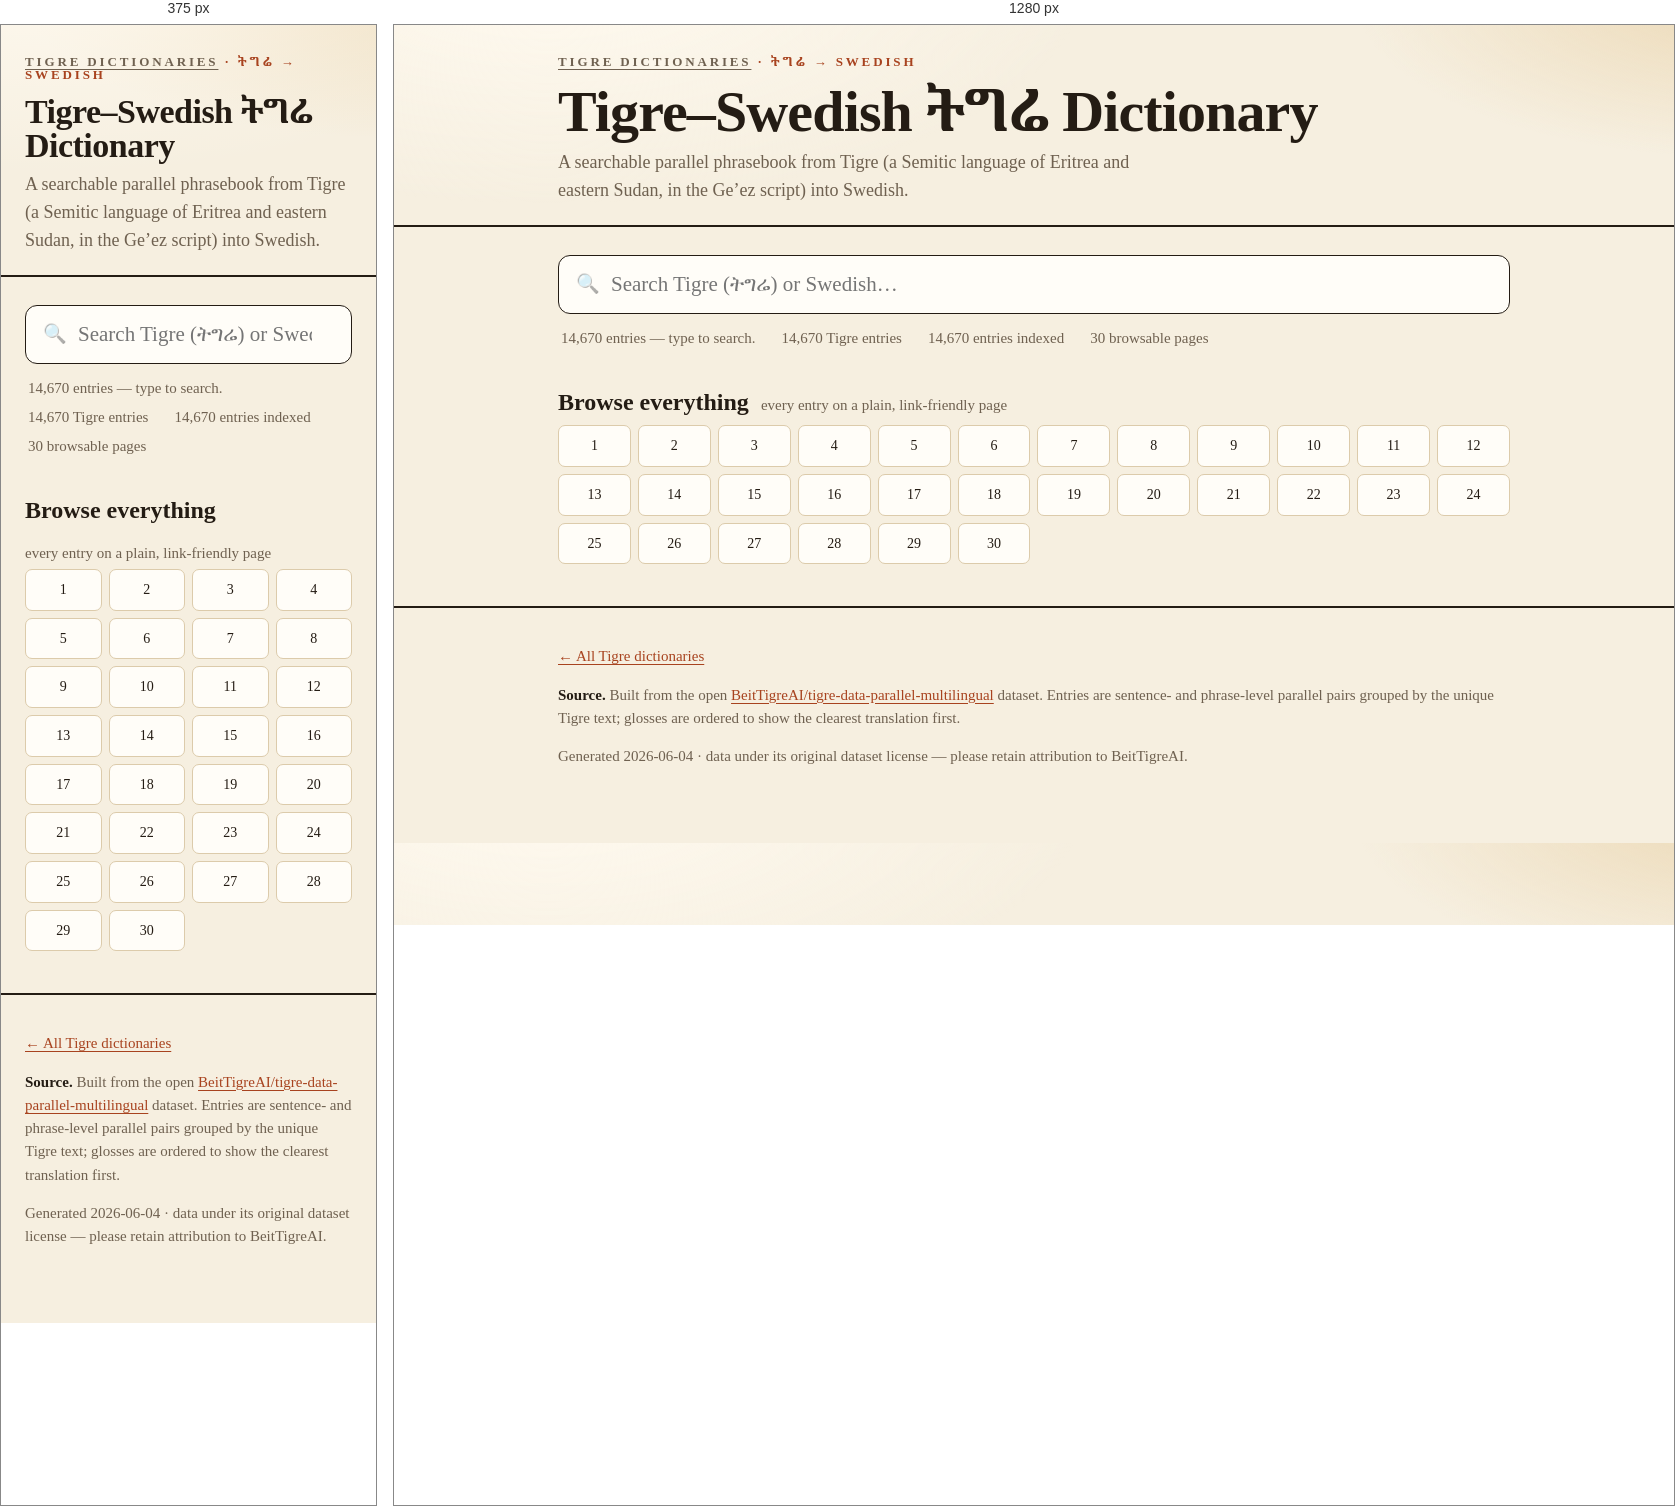
Rendered at 375 px and 1280 px, left to right.

<!-- file: index.html -->
<!doctype html>
<html lang="en">
<head>
<meta charset="utf-8">
<meta name="viewport" content="width=device-width,initial-scale=1">
<link rel="icon" href="../favicon.ico" sizes="any">
<link rel="icon" type="image/png" sizes="32x32" href="../favicon-32x32.png">
<link rel="icon" type="image/png" sizes="16x16" href="../favicon-16x16.png">
<link rel="apple-touch-icon" href="../apple-touch-icon.png">
<title>Tigre–Swedish Dictionary (ISO sv)</title>
<meta name="description" content="Searchable Tigre–Swedish dictionary with 14,670 entries from the open BeitTigreAI parallel corpus.">
<meta property="og:title" content="Tigre–Swedish Dictionary (ISO sv)">
<meta property="og:description" content="Searchable Tigre–Swedish dictionary with 14,670 entries from the open BeitTigreAI parallel corpus.">
<meta property="og:type" content="website">
<link rel="preconnect" href="https://fonts.googleapis.com"><link rel="preconnect" href="https://fonts.gstatic.com" crossorigin><link href="https://fonts.googleapis.com/css2?family=Fraunces:opsz,wght@9..144,500;9..144,600&family=Newsreader:ital,wght@0,400;0,600;1,400&family=Noto+Serif+Ethiopic:wght@400;600&display=swap" rel="stylesheet">
<link rel="stylesheet" href="../style.css">
</head>
<body>
<header class="site"><div class="wrap"><p class="kicker"><a href="../index.html">Tigre Dictionaries</a> &middot; <span class="ge">ትግሬ</span> &rarr; Swedish</p><h1 class="title">Tigre&ndash;Swedish <span class="ge">ትግሬ</span> Dictionary</h1><p class="sub">A searchable parallel phrasebook from Tigre (a Semitic language of Eritrea and eastern Sudan, in the Ge&rsquo;ez script) into Swedish.</p></div></header><main class="wrap"><div class="search-shell"><input id="q" type="search" autocomplete="off" spellcheck="false" placeholder="Search Tigre (ትግሬ) or Swedish…" aria-label="Search"></div><p class="metaline"><span id="count">14,670 entries — type to search.</span><span>14,670 Tigre entries</span><span>14,670 entries indexed</span><span>30 browsable pages</span></p><table class="dict hide" id="results"><thead><tr><th>Tigre (ትግሬ)</th><th>Swedish (Svenska)</th></tr></thead><tbody id="rbody"></tbody></table><div id="default"><div class="browse"><h2 class="sec">Browse everything <small>every entry on a plain, link-friendly page</small></h2><div class="pagelinks"><a href="page-0001.html">1</a><a href="page-0002.html">2</a><a href="page-0003.html">3</a><a href="page-0004.html">4</a><a href="page-0005.html">5</a><a href="page-0006.html">6</a><a href="page-0007.html">7</a><a href="page-0008.html">8</a><a href="page-0009.html">9</a><a href="page-0010.html">10</a><a href="page-0011.html">11</a><a href="page-0012.html">12</a><a href="page-0013.html">13</a><a href="page-0014.html">14</a><a href="page-0015.html">15</a><a href="page-0016.html">16</a><a href="page-0017.html">17</a><a href="page-0018.html">18</a><a href="page-0019.html">19</a><a href="page-0020.html">20</a><a href="page-0021.html">21</a><a href="page-0022.html">22</a><a href="page-0023.html">23</a><a href="page-0024.html">24</a><a href="page-0025.html">25</a><a href="page-0026.html">26</a><a href="page-0027.html">27</a><a href="page-0028.html">28</a><a href="page-0029.html">29</a><a href="page-0030.html">30</a></div></div></div></main><footer class="site"><div class="wrap"><p><a href="../index.html">&larr; All Tigre dictionaries</a></p><p><strong>Source.</strong> Built from the open <a href="https://huggingface.co/datasets/BeitTigreAI/tigre-data-parallel-multilingual">BeitTigreAI/tigre-data-parallel-multilingual</a> dataset. Entries are sentence- and phrase-level parallel pairs grouped by the unique Tigre text; glosses are ordered to show the clearest translation first.</p><p>Generated 2026-06-04 &middot; data under its original dataset license &mdash; please retain attribution to BeitTigreAI.</p></div></footer>
<script>
const PER=500, ISO=" sv ".trim(), RTL=false;
let DATA=null;
const q=document.getElementById('q'),rb=document.getElementById('rbody'),cnt=document.getElementById('count'),
      results=document.getElementById('results'),dflt=document.getElementById('default');
function pad(n){return String(n).padStart(4,'0');}
function esc(s){return s.replace(/[&<>"]/g,c=>({'&':'&amp;','<':'&lt;','>':'&gt;','"':'&quot;'}[c]));}
function hi(s,t){if(!t)return esc(s);const i=s.toLowerCase().indexOf(t);if(i<0)return esc(s);
  return esc(s.slice(0,i))+'<mark>'+esc(s.slice(i,i+t.length))+'</mark>'+esc(s.slice(i+t.length));}
function row(t,e,gi,term){const href='page-'+pad(Math.floor(gi/PER)+1)+'.html#entry-'+gi;
  const d=RTL?' dir="rtl"':'';
  return '<tr><td class="tig" lang="tig"><a href="'+href+'">'+hi(t,term)+'</a></td>'+
         '<td class="eng" lang="'+ISO+'"'+d+'>'+hi(e,term)+'</td></tr>';}
function show(s){results.classList.toggle('hide',!s);dflt.classList.toggle('hide',s);}
function run(){const term=q.value.trim().toLowerCase();
  if(!term){show(false);cnt.textContent=DATA?DATA.length.toLocaleString()+' entries \u2014 type to search.':'Browse the pages below.';return;}
  if(!DATA){cnt.textContent='Search index still loading\u2026 (or open on a web server).';return;}
  show(true);const out=[];let nn=0;
  for(const r of DATA){if(r[0].toLowerCase().includes(term)||r[1].toLowerCase().includes(term)){
    nn++;if(out.length<300)out.push(row(r[0],r[1],r[2],term));}}
  cnt.textContent=nn.toLocaleString()+' match'+(nn===1?'':'es')+(nn>300?' (showing first 300)':'');
  rb.innerHTML=out.join('')||'<tr><td colspan="2">No matches.</td></tr>';}
q.addEventListener('input',run);
fetch('dict.json').then(r=>r.json()).then(d=>{DATA=d;if(!q.value.trim())
  cnt.textContent=d.length.toLocaleString()+' entries \u2014 type to search.';else run();})
 .catch(()=>{cnt.textContent='Live search needs a web server; browse the pages below.';});
</script>

</body>
</html>


/* @media block from style.css */
@media(max-width:640px){ body{font-size:17px} .tig{font-size:20px; width:46%} table.dict td{padding:11px 9px} }